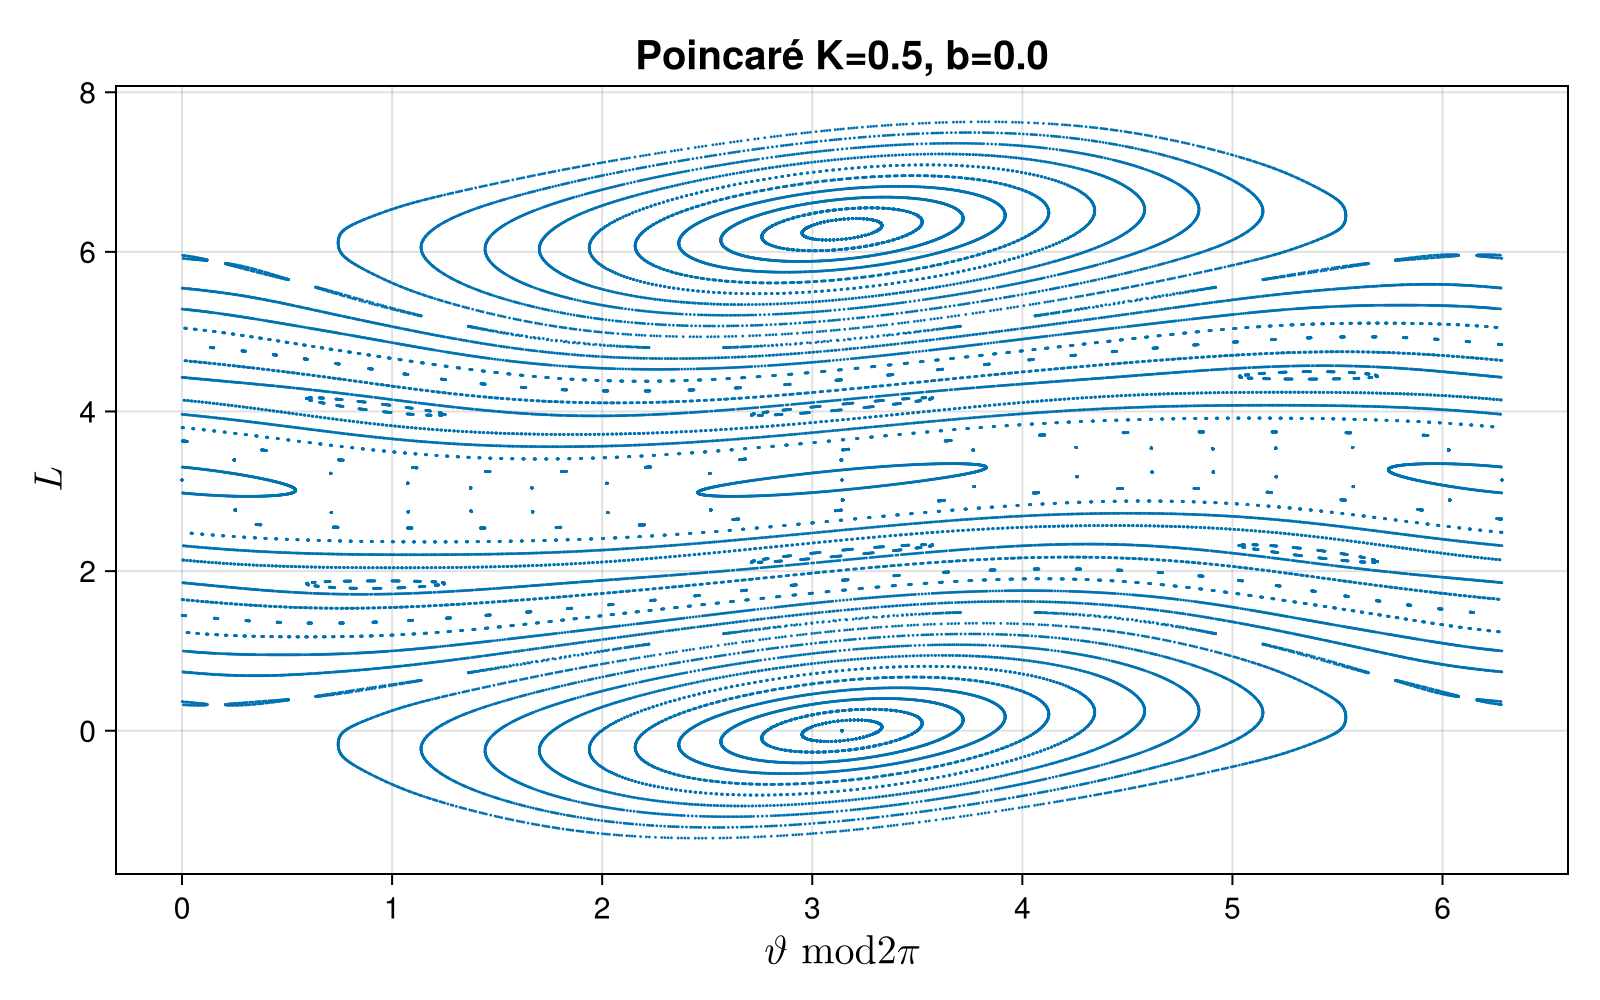

The file beside this chart, header and first rows:
3.1415926535897927, 1.422486887531245e-17
3.142, 2.9750181375771143e-16
3.142, 3.587341537150791e-16
3.142, 1.9792188874741544e-16
3.142, 3.7109623779751785e-17
3.142, -1.2370264118791188e-16
3.142, -2.8451490615557554e-16
3.142, -2.2328256619820786e-16
3.142, 5.999437868419112e-17
3.142, 3.432713235665901e-16
3.142, 4.0450366352395777e-16
3.142, 2.436913985562941e-16
3.142, -1.3916547133640086e-16
3.142, -5.220223412290958e-16
3.142, -6.828346061967594e-16
3.142, -3.9955766131436045e-16
3.142, 1.0576388849306983e-16
3.142, 6.110854383005001e-16
3.142, 8.943623831828991e-16
3.142, 7.335501182152355e-16
3.142, 1.2864864339750922e-16
3.142, -4.76252831420217e-16
3.142, -8.59109701312912e-16
3.142, -7.978773613555443e-16
3.142, -2.92555811548114e-16
3.142, 4.348103431843476e-16
3.142, 9.401318929917779e-16
3.142, 1.0013642329491454e-15
3.142, 6.185073630564505e-16
3.142, 1.3605888238724248e-17
3.142, -5.91295586579002e-16
3.142, -9.74152456471697e-16
3.142, -9.129201165143294e-16
3.142, -4.075985667068991e-16
3.142, 3.197675880255625e-16
3.142, 8.250891378329928e-16
3.142, 8.863214777903605e-16
3.142, 5.034646078976655e-16
3.142, -1.0143686692006072e-16
3.142, -7.06338341737787e-16
3.142, -8.671506067054506e-16
3.142, -5.838736618230516e-16
3.142, -7.855211201562134e-17
3.142, 4.2676943779180895e-16
3.142, 7.100463826742079e-16
3.142, 5.492341177065443e-16
3.142, 1.6637724781384935e-16
3.142, -2.164796220788456e-16
3.142, -5.993364919715405e-16
3.142, -7.601487569392042e-16
3.142, -4.768718120568052e-16
3.142, 2.84497377506251e-17
3.142, 5.337712875580554e-16
3.142, 8.170482324404544e-16
3.142, 6.562359674727907e-16
3.142, 2.733790975800958e-16
3.142, -3.3152237723763046e-16
3.142, -7.143792471303254e-16
3.142, -6.531469071729577e-16
3.142, -3.6986996229055875e-16
3.142, 1.3545158751687154e-16
... 47,439 more rows
